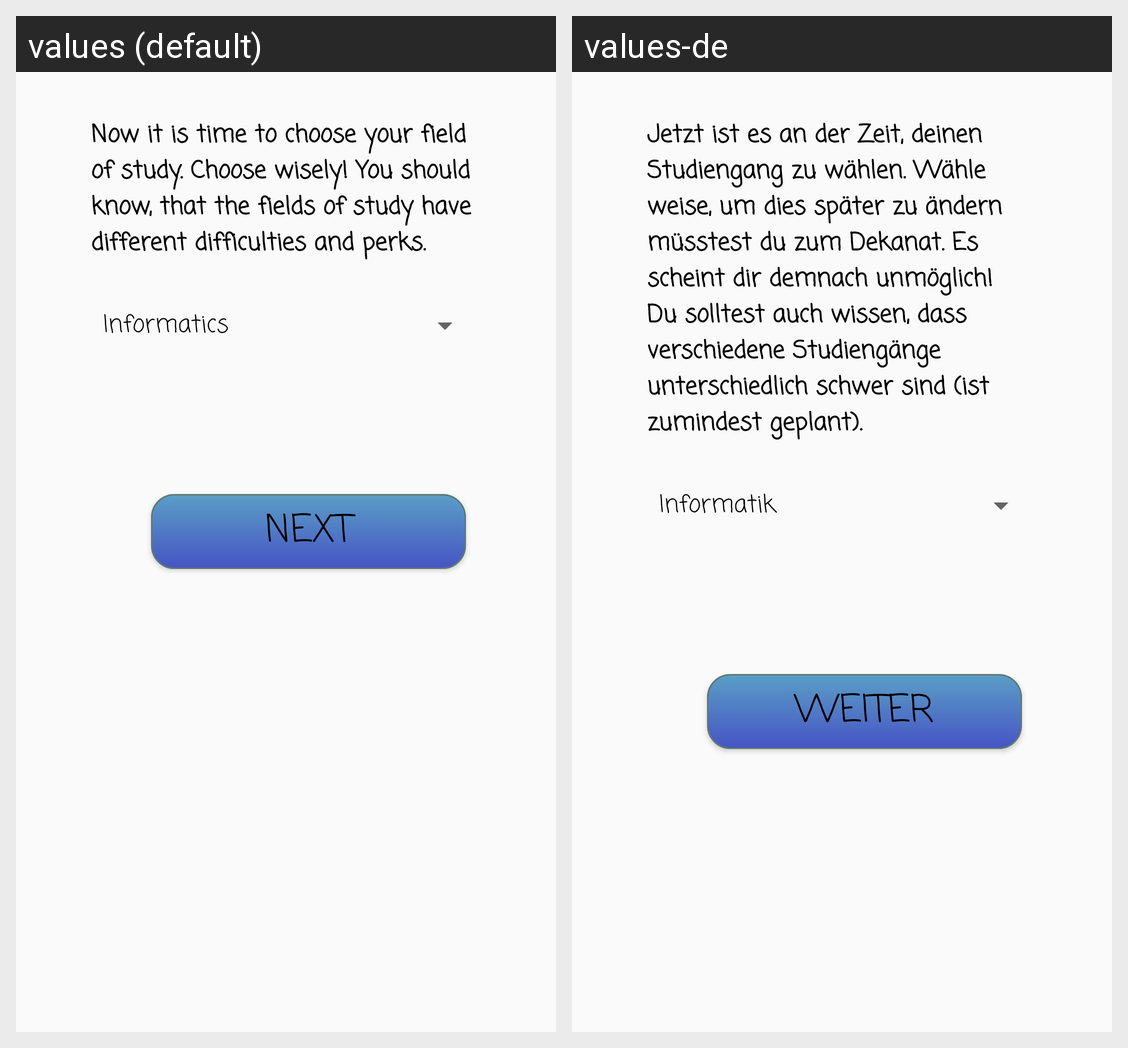

The same Android screen rendered under two of its app's locales, left to right. List the strings drawn on it with the default value and each locale's translation.
Android screen res/layout/activity_setup02.xml rendered under 2 locales, left to right: values (default), values-de. Device: Nexus 5 (rendered at 1080×1920; each locale shown at half size, 540×960, under a caption strip naming it); theme AppTheme.
Strings drawn on this screen, with the default value and each locale's value (text and hints the layout hard-codes, and strings that could not be matched under every locale, appear in the picture but are not listed):

story_line_tv
  values: Now it is time to choose your field of study. Choose wisely! You should know, that the fields of study have different difficulties and perks.
  values-de: Jetzt ist es an der Zeit, deinen Studiengang zu wählen. Wähle weise, um dies später zu ändern müsstest du zum Dekanat. Es scheint dir demnach unmöglich! Du solltest auch wissen, dass verschiedene Studiengänge unterschiedlich schwer sind (ist zumindest geplant).

next_btn
  values: Next
  values-de: Weiter
